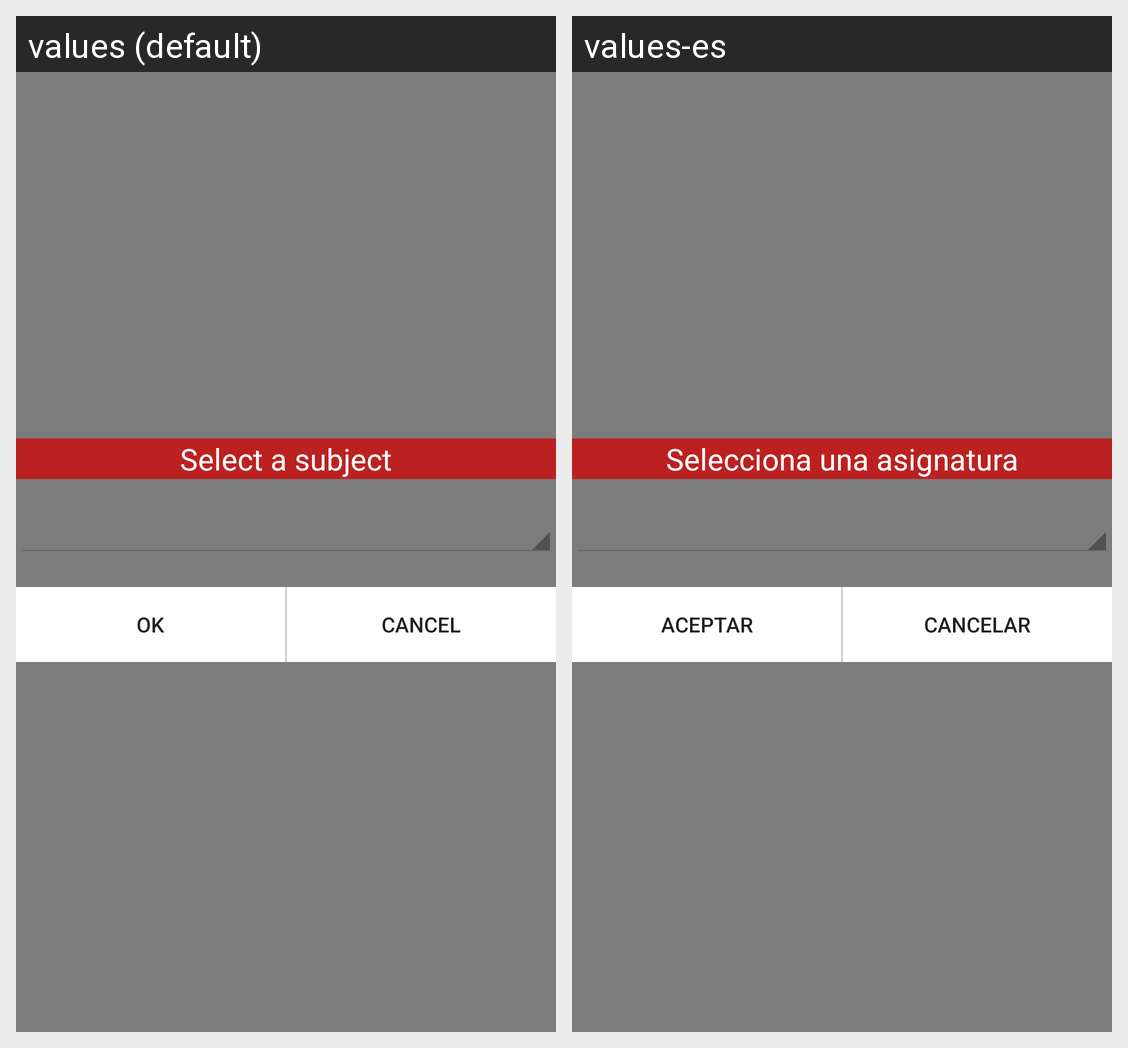

Strings drawn on this Android screen and how each of the app's shown locales translates them:
Android screen res/layout/activity_filtros.xml rendered under 2 locales, left to right: values (default), values-es. Device: Nexus 5 (rendered at 1080×1920; each locale shown at half size, 540×960, under a caption strip naming it); theme AppTheme.
Strings drawn on this screen, with the default value and each locale's value (text and hints the layout hard-codes, and strings that could not be matched under every locale, appear in the picture but are not listed):

selecAsignatura
  values: Select a subject
  values-es: Selecciona una asignatura

aceptar
  values: Ok
  values-es: Aceptar

cancelar
  values: Cancel
  values-es: Cancelar
